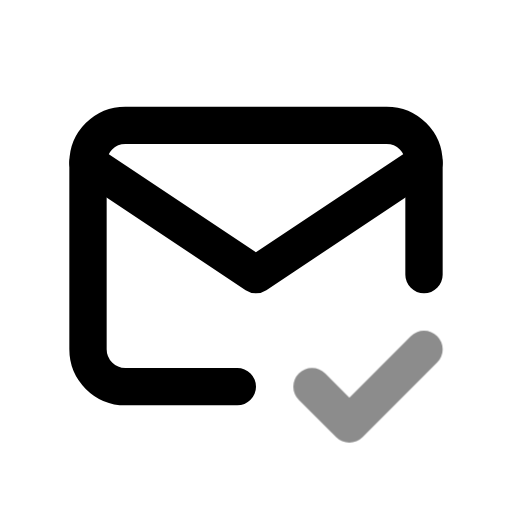
t = 0.00 s
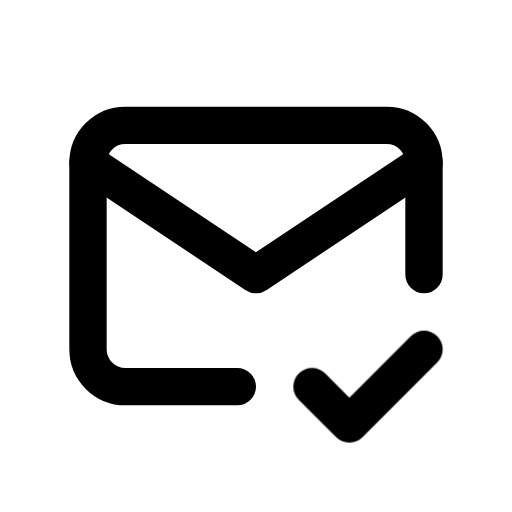
t = 0.60 s
t = 1.04 s: frame unchanged from t = 0.60 s, image omitted
t = 1.66 s: frame unchanged from t = 0.60 s, image omitted
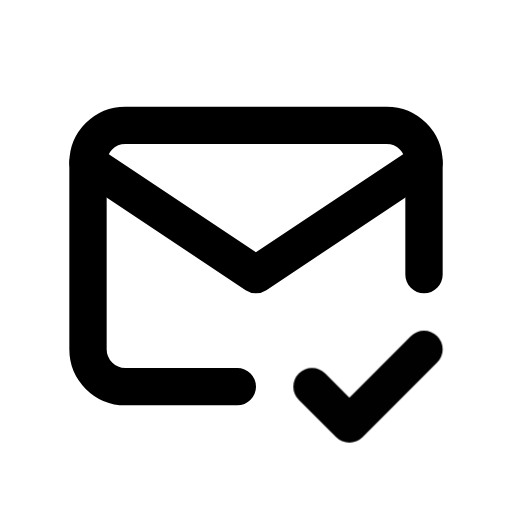
t = 2.06 s
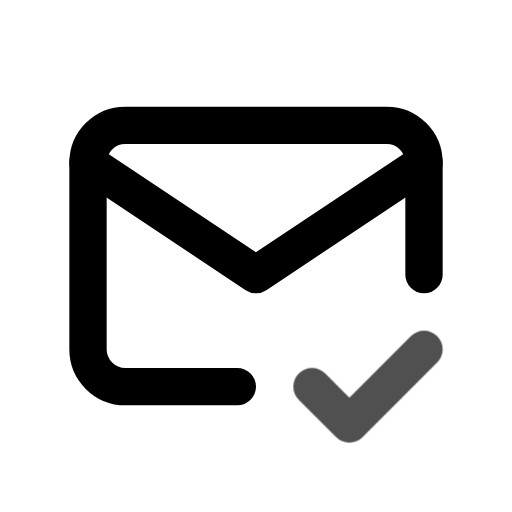
t = 2.85 s

The animated SVG that drew these frames (rendered in a browser with its animation timeline set to each time). Animation: 1 CSS @keyframes rule; one cycle of 3.25 s, repeats indefinitely.

<svg xmlns="http://www.w3.org/2000/svg" width="24" height="24" fill="none" stroke="currentColor" stroke-linecap="round" stroke-linejoin="round" stroke-width="2" viewBox="0 0 24 24">
    <!-- Generated by scripts/icon-expansion/generate.mjs -->
    <!-- Adapted from Tabler Icons 3.34.1.
MIT License

Copyright (c) 2020-2024 Paweł Kuna

Permission is hereby granted, free of charge, to any person obtaining a copy
of this software and associated documentation files (the "Software"), to deal
in the Software without restriction, including without limitation the rights
to use, copy, modify, merge, publish, distribute, sublicense, and/or sell
copies of the Software, and to permit persons to whom the Software is
furnished to do so, subject to the following conditions:

The above copyright notice and this permission notice shall be included in all
copies or substantial portions of the Software.

THE SOFTWARE IS PROVIDED "AS IS", WITHOUT WARRANTY OF ANY KIND, EXPRESS OR
IMPLIED, INCLUDING BUT NOT LIMITED TO THE WARRANTIES OF MERCHANTABILITY,
FITNESS FOR A PARTICULAR PURPOSE AND NONINFRINGEMENT. IN NO EVENT SHALL THE
AUTHORS OR COPYRIGHT HOLDERS BE LIABLE FOR ANY CLAIM, DAMAGES OR OTHER
LIABILITY, WHETHER IN AN ACTION OF CONTRACT, TORT OR OTHERWISE, ARISING FROM,
OUT OF OR IN CONNECTION WITH THE SOFTWARE OR THE USE OR OTHER DEALINGS IN THE
SOFTWARE. -->
    <style>
        @media (prefers-reduced-motion: no-preference) {
            @keyframes ira-exp-pulse { 0%, 100% { opacity: 1; } 22% { opacity: .45; } 40% { opacity: 1; } }
            [data-ira-motion="mail-check"] { transform-box: fill-box; transform-origin: center; animation: ira-exp-pulse 2.65s ease-in-out -0.6s infinite; }
        }
    </style>
    <g transform="translate(1.5 1.5) scale(.875)"><path d="M11 19h-6a2 2 0 0 1 -2 -2v-10a2 2 0 0 1 2 -2h14a2 2 0 0 1 2 2v6"/><path d="M3 7l9 6l9 -6"/></g>
    <g data-ira-motion="mail-check"><g transform="translate(1.5 1.5) scale(.875)"><path d="M15 19l2 2l4 -4"/></g></g>
</svg>
